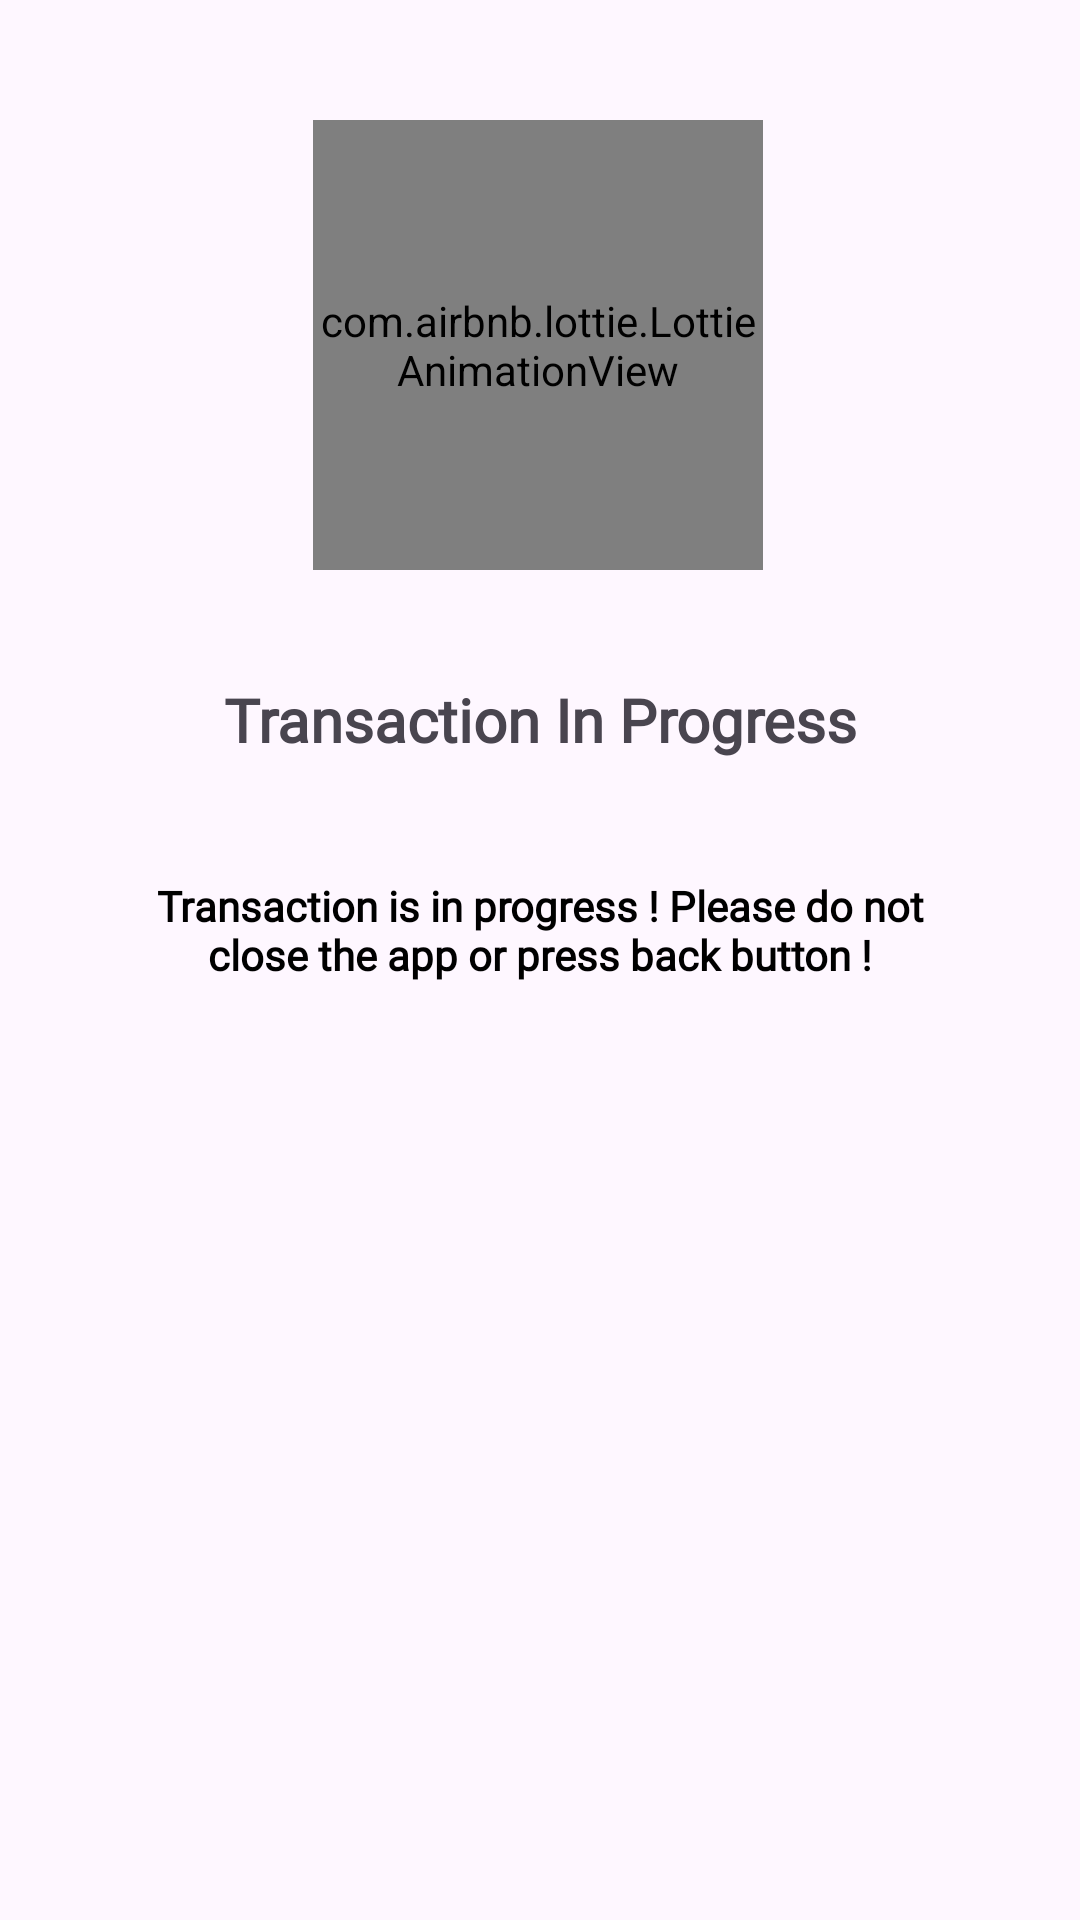

Write the Android layout XML for this screen, with the resource values it uses.
<!-- AndroidManifest.xml: application theme Theme.EtnVegas -->
<!-- res/layout/activity_send_eth_result.xml -->
<?xml version="1.0" encoding="utf-8"?>
<androidx.constraintlayout.widget.ConstraintLayout xmlns:android="http://schemas.android.com/apk/res/android"
    xmlns:app="http://schemas.android.com/apk/res-auto"
    xmlns:tools="http://schemas.android.com/tools"
    android:id="@+id/main"
    android:layout_width="match_parent"
    android:layout_height="match_parent"
    tools:context="com.electroneumhackathon.etnvegas.SendEthResultActivity">

    <com.airbnb.lottie.LottieAnimationView
        android:id="@+id/txn_status_lottie_animation"
        android:layout_width="150dp"
        android:layout_height="150dp"
        android:layout_marginStart="10dp"
        android:layout_marginTop="40dp"
        android:layout_marginEnd="10dp"
        app:layout_constraintEnd_toEndOf="parent"
        app:layout_constraintHorizontal_bias="0.497"
        app:layout_constraintStart_toStartOf="parent"
        app:layout_constraintTop_toTopOf="parent"
        app:lottie_autoPlay="true"
        app:lottie_loop="true"
        app:lottie_rawRes="@raw/pending" />

    <TextView
        android:id="@+id/txn_status_text"
        android:layout_width="290dp"
        android:layout_height="60dp"
        android:layout_marginStart="10dp"
        android:layout_marginTop="20dp"
        android:layout_marginEnd="10dp"
        android:fontFamily="@font/marko_one"
        android:gravity="center"
        android:text="Transaction In Progress"
        android:textSize="20sp"
        android:textStyle="bold"
        app:layout_constraintEnd_toEndOf="parent"
        app:layout_constraintStart_toStartOf="parent"
        app:layout_constraintTop_toBottomOf="@+id/txn_status_lottie_animation" />

    <TextView
        android:id="@+id/txn_details_text"
        android:layout_width="290dp"
        android:layout_height="60dp"
        android:layout_marginStart="10dp"
        android:layout_marginTop="10dp"
        android:layout_marginEnd="10dp"
        android:fontFamily="@font/lustria"
        android:gravity="center"
        android:scrollbars="vertical"
        android:text="Transaction is in progress ! Please do not close the app or press back button !"
        android:textColor="#000000"
        android:textStyle="bold"
        app:layout_constraintEnd_toEndOf="parent"
        app:layout_constraintStart_toStartOf="parent"
        app:layout_constraintTop_toBottomOf="@+id/txn_status_text" />

    <Button
        android:id="@+id/wallet_btn"
        android:layout_width="343dp"
        android:layout_height="69dp"
        android:layout_marginStart="10dp"
        android:layout_marginEnd="10dp"
        android:layout_marginBottom="20dp"
        android:backgroundTint="#C2185B"
        android:enabled="false"
        android:fontFamily="@font/marko_one"
        android:text="Go to Wallet"
        android:textSize="16sp"
        android:textStyle="bold"
        android:visibility="invisible"
        app:layout_constraintBottom_toBottomOf="parent"
        app:layout_constraintEnd_toEndOf="parent"
        app:layout_constraintStart_toStartOf="parent" />

    <TextView
        android:id="@+id/txn_hash_text"
        android:layout_width="290dp"
        android:layout_height="60dp"
        android:layout_marginStart="10dp"
        android:layout_marginTop="20dp"
        android:layout_marginEnd="10dp"
        android:background="@drawable/edit_text_box"
        android:enabled="false"
        android:fontFamily="@font/marko_one"
        android:gravity="center_vertical"
        android:padding="5sp"
        android:textColor="#000000"
        android:textSize="12sp"
        android:visibility="invisible"
        app:layout_constraintEnd_toEndOf="parent"
        app:layout_constraintStart_toStartOf="parent"
        app:layout_constraintTop_toBottomOf="@+id/txn_details_text" />

</androidx.constraintlayout.widget.ConstraintLayout>
<!-- resources referenced by this layout -->
<resources>
  <!-- drawable edit_text_box (drawable) -->
  <shape xmlns:android="http://schemas.android.com/apk/res/android">
      <solid android:color="#FFFFFF"/> 
      <corners android:radius="1dp"/> 
      <stroke android:color="#CCCCCC" android:width="2dp"/> 
  </shape>
  <style name="Theme.EtnVegas" parent="Base.Theme.EtnVegas" />
  <style name="Base.Theme.EtnVegas" parent="Theme.Material3.DayNight.NoActionBar">
          
          
          <item name="android:forceDarkAllowed" tools:targetApi="q">false</item>
      </style>
</resources>
